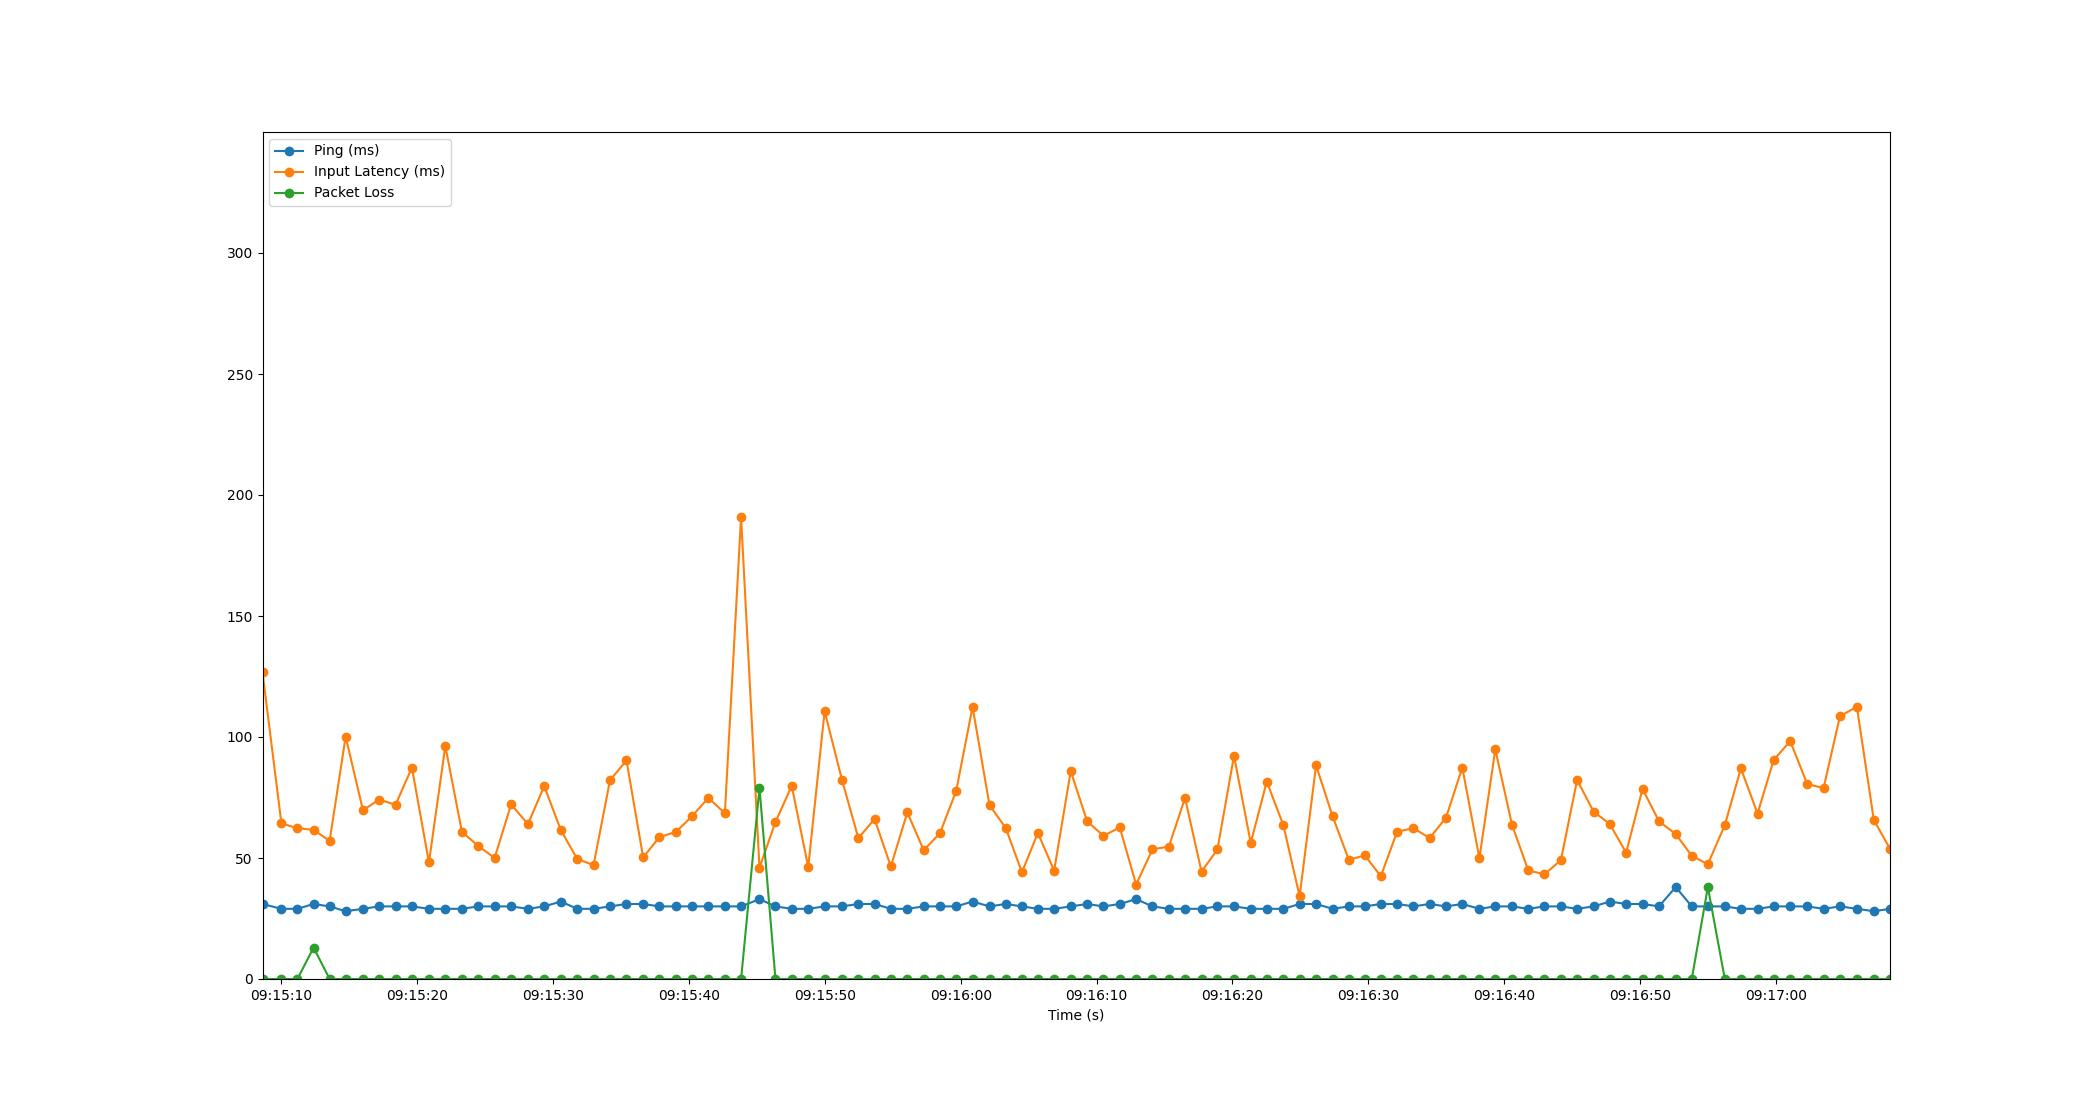

Source data for this figure (header and first rows):
Time, Timestamp, Ping, Packet Loss, Input Latency
1.9073486328125e-06, 2023-07-20 09:15:08.605249, 31, 0, 126.7
1.393, 2023-07-20 09:15:09.998080, 29, 0, 64.28
2.575, 2023-07-20 09:15:11.180059, 29, 0, 62.31
3.759, 2023-07-20 09:15:12.364205, 31, 13, 61.65
4.942, 2023-07-20 09:15:13.546819, 30, 0, 57.04
6.12, 2023-07-20 09:15:14.724994, 28, 0, 100.2
7.395, 2023-07-20 09:15:16.000090, 29, 0, 69.74
8.586, 2023-07-20 09:15:17.190927, 30, 0, 74.15
9.793, 2023-07-20 09:15:18.398237, 30, 0, 72
11, 2023-07-20 09:15:19.604234, 30, 0, 87.36
12.25, 2023-07-20 09:15:20.856216, 29, 0, 48.16
13.46, 2023-07-20 09:15:22.062184, 29, 0, 96.27
14.68, 2023-07-20 09:15:23.285749, 29, 0, 60.77
15.88, 2023-07-20 09:15:24.482726, 30, 0, 55
17.08, 2023-07-20 09:15:25.689914, 30, 0, 50.03
18.3, 2023-07-20 09:15:26.904699, 30, 0, 72.11
19.54, 2023-07-20 09:15:28.146079, 29, 0, 64
20.74, 2023-07-20 09:15:29.340265, 30, 0, 79.75
21.95, 2023-07-20 09:15:30.560152, 32, 0, 61.56
23.17, 2023-07-20 09:15:31.773397, 29, 0, 49.58
24.37, 2023-07-20 09:15:32.974773, 29, 0, 47.07
25.58, 2023-07-20 09:15:34.184263, 30, 0, 82.12
26.79, 2023-07-20 09:15:35.397370, 31, 0, 90.31
28.02, 2023-07-20 09:15:36.626139, 31, 0, 50.26
29.22, 2023-07-20 09:15:37.822296, 30, 0, 58.65
30.44, 2023-07-20 09:15:39.045148, 30, 0, 60.8
31.62, 2023-07-20 09:15:40.227186, 30, 0, 67.3
32.82, 2023-07-20 09:15:41.425590, 30, 0, 74.85
34.03, 2023-07-20 09:15:42.638531, 30, 0, 68.49
35.23, 2023-07-20 09:15:43.832275, 30, 0, 190.9
36.58, 2023-07-20 09:15:45.186260, 33, 79, 45.98
37.76, 2023-07-20 09:15:46.362682, 30, 0, 64.87
38.95, 2023-07-20 09:15:47.560005, 29, 0, 79.84
40.17, 2023-07-20 09:15:48.775176, 29, 0, 46.22
41.38, 2023-07-20 09:15:49.981746, 30, 0, 110.7
42.65, 2023-07-20 09:15:51.260014, 30, 0, 82.25
43.86, 2023-07-20 09:15:52.464021, 31, 0, 58.24
45.05, 2023-07-20 09:15:53.658626, 31, 0, 66.05
46.25, 2023-07-20 09:15:54.856263, 29, 0, 46.51
47.46, 2023-07-20 09:15:56.069859, 29, 0, 68.84
48.67, 2023-07-20 09:15:57.275963, 30, 0, 53.2
49.86, 2023-07-20 09:15:58.467387, 30, 0, 60.21
51.06, 2023-07-20 09:15:59.661413, 30, 0, 77.61
52.27, 2023-07-20 09:16:00.871555, 32, 0, 112.4
53.51, 2023-07-20 09:16:02.118207, 30, 0, 71.84
54.7, 2023-07-20 09:16:03.308231, 31, 0, 62.45
55.9, 2023-07-20 09:16:04.505263, 30, 0, 44.1
57.07, 2023-07-20 09:16:05.678037, 29, 0, 60.36
58.27, 2023-07-20 09:16:06.876300, 29, 0, 44.77
59.49, 2023-07-20 09:16:08.096237, 30, 0, 85.88
60.7, 2023-07-20 09:16:09.306367, 31, 0, 65.15
61.9, 2023-07-20 09:16:10.508230, 30, 0, 59.17
63.1, 2023-07-20 09:16:11.707248, 31, 0, 62.63
64.3, 2023-07-20 09:16:12.909906, 33, 0, 39.02
65.51, 2023-07-20 09:16:14.115513, 30, 0, 53.59
66.71, 2023-07-20 09:16:15.319605, 29, 0, 54.71
67.91, 2023-07-20 09:16:16.511230, 29, 0, 74.78
69.12, 2023-07-20 09:16:17.722915, 29, 0, 44.37
70.29, 2023-07-20 09:16:18.896254, 30, 0, 53.55
71.51, 2023-07-20 09:16:20.116056, 30, 0, 92.23
... 40 more rows
